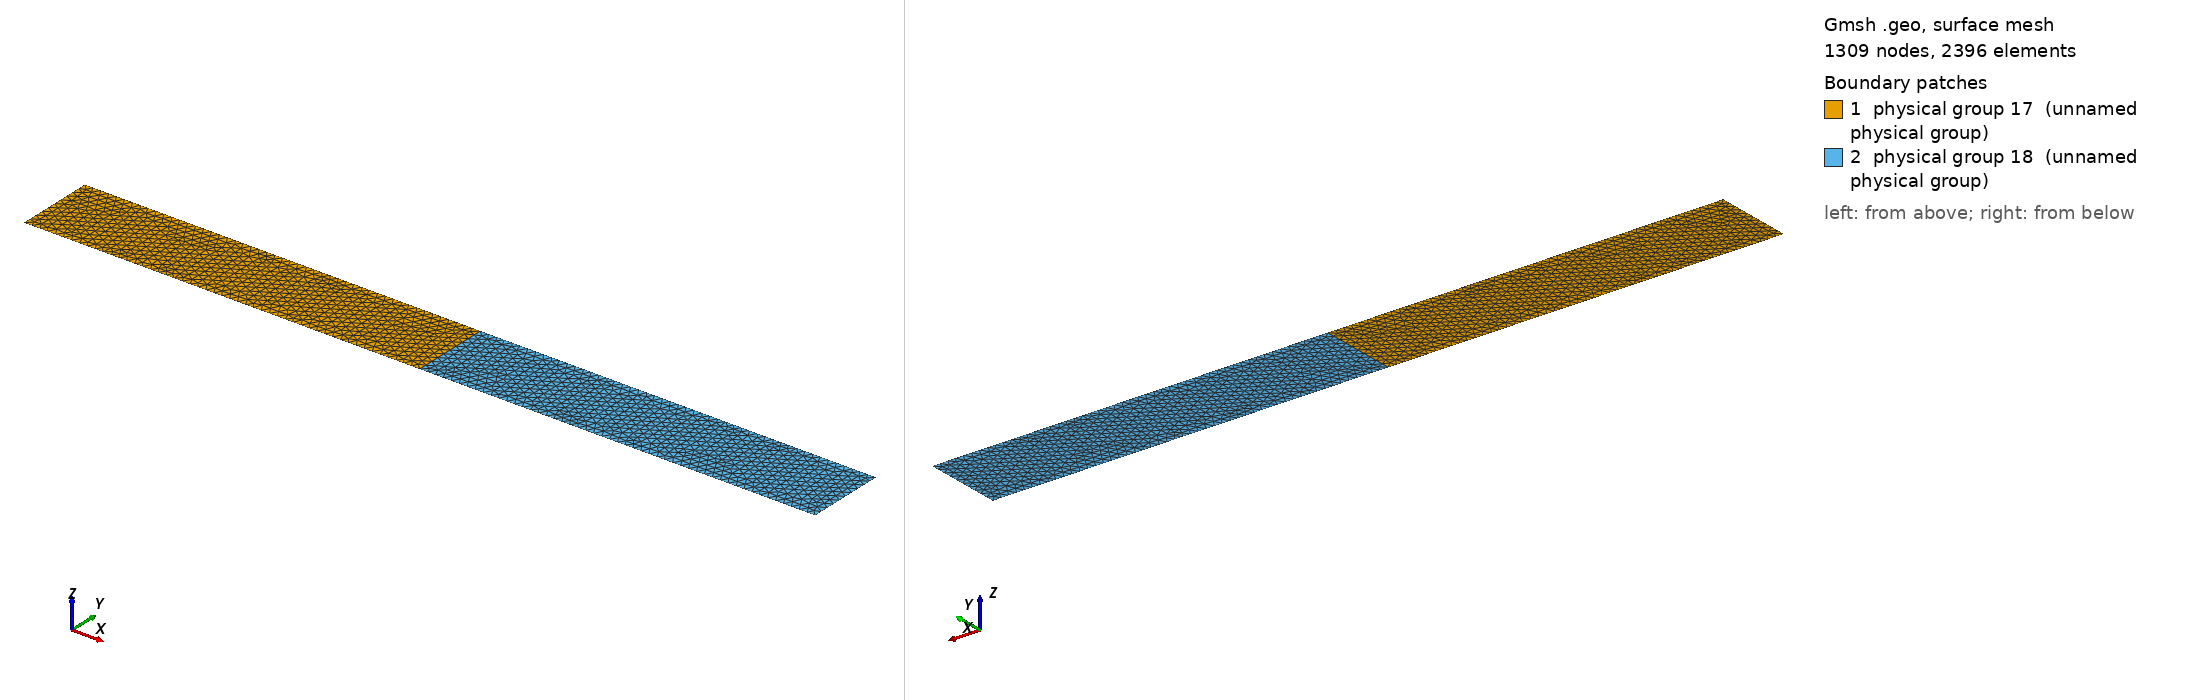

Gmsh geometry script, surface-meshed: 1309 nodes, 2396 surface elements. Boundary patches (legend numbers): 1 physical group 17 (unnamed physical group), 2 physical group 18 (unnamed physical group). Left view from above one corner, right view from below the opposite corner. Legend entries are the model's physical surfaces. The drawing asked Gmsh for element sizes between 1% and 20% of the model's largest extent; the script's own settings can give other sizes.

=== lock_exchange_2d.geo (drawn) ===
Point(1) = {0,0,0,0.05};
Point(2) = {0,0.5,0,0.05};
Point(3) = {0,-0.5,0,0.05};
Point(4) = {5,-0.5,0,0.05};
Point(5) = {-5,-0.5,0,0.05};
Point(6) = {-5,0.5,0,0.05};
Point(7) = {5,0.5,0,0.05};
Line(1) = {3,4};
Line(2) = {4,7};
Line(3) = {7,2};
Line(4) = {2,6};
Line(5) = {6,5};
Line(6) = {5,3};
Line(7) = {3,1};
Line(8) = {1,2};
Line Loop(9) = {4,5,6,7,8};
Plane Surface(10) = {9};
Line Loop(11) = {3,-8,-7,1,2};
Plane Surface(12) = {11};
Physical Line(13) = {4,6};
Physical Line(14) = {3,1};
Physical Line(15) = {2};
Physical Line(16) = {5};
Physical Surface(17) = {10};
Physical Surface(18) = {12};
